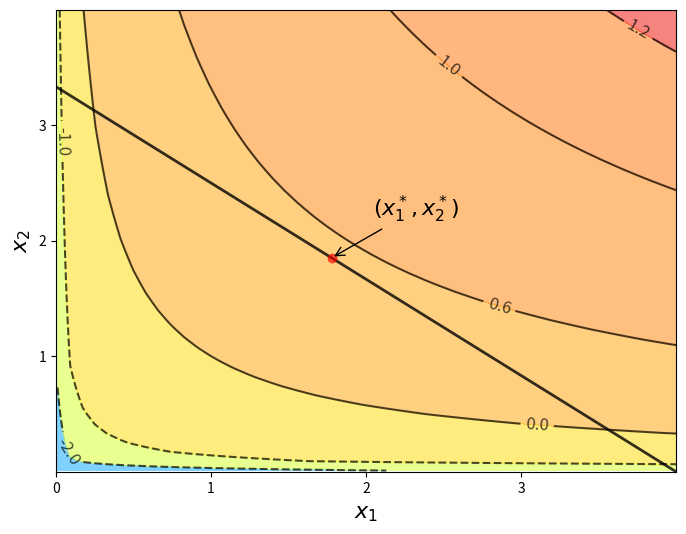

Generate this figure with matplotlib:
import matplotlib.pyplot as plt
import numpy as np
from matplotlib import cm

alpha, beta = 0.4, 0.5
def f(x1, x2):
    return alpha * np.log(x1) + beta * np.log(x2)

p1, p2, m = 1.0, 1.2, 4
def budget_line(x1):
    return (m - p1 * x1) / p2

x1star = (alpha / (alpha + beta)) * (m / p1)
x2star = budget_line(x1star)
maxval = f(x1star, x2star)

xgrid = np.linspace(1e-2, 4, 50)
ygrid = xgrid

# === plot value function === #
fig, ax = plt.subplots(figsize=(8,6))
x, y = np.meshgrid(xgrid, ygrid)

if 1:
    ax.plot(xgrid, budget_line(xgrid), 'k-', lw=2, alpha=0.8)
    #ax.fill_between(xgrid, xgrid * 0.0, budget_line(xgrid), facecolor='blue', alpha=0.3)

if 0:  # Annotate with text
    ax.text(1, 1, r'$p_1 x_1 + p_2 x_2 < m$', fontsize=16)

    ax.annotate(r'$p_1 x_1 + p_2 x_2 = m$', 
             xy=(2, budget_line(2)),  
             xycoords='data',
             xytext=(40, 40),
             textcoords='offset points',
             fontsize=16,
             arrowprops=dict(arrowstyle="->"))

if 1:  # Add maximizer
    ax.annotate(r'$(x_1^*, x_2^*)$', 
             xy=(x1star, x2star),  
             xycoords='data',
             xytext=(30, 30),
             textcoords='offset points',
             fontsize=16,
             arrowprops=dict(arrowstyle="->"))
    ax.plot([x1star], [x2star],  'ro', alpha=0.6)


if 1:  # Plot with contours
    #points = [-10, -2, -1, 0, 0.4, 0.6, 0.8, 1.0, 1.2, 4]
    points = [-10, -2, -1, 0, 0.6, 1.0, 1.2, 4]
    ax.contourf(x, y, f(x, y), points, cmap=cm.jet, alpha=0.5)
    cs = ax.contour(x, y, f(x, y), points, colors='k', linewidth=2, alpha=0.7,
            antialias=True)
    plt.clabel(cs, inline=1, fontsize=12)

ax.set_xlim(0, 4)
ax.set_ylim(0, 4)
ax.set_xticks((0.0, 1.0, 2.0, 3.0))
ax.set_yticks((1.0, 2.0, 3.0))
ax.set_xlabel(r'$x_1$', fontsize=16)
ax.set_ylabel(r'$x_2$', fontsize=16)
plt.show()


